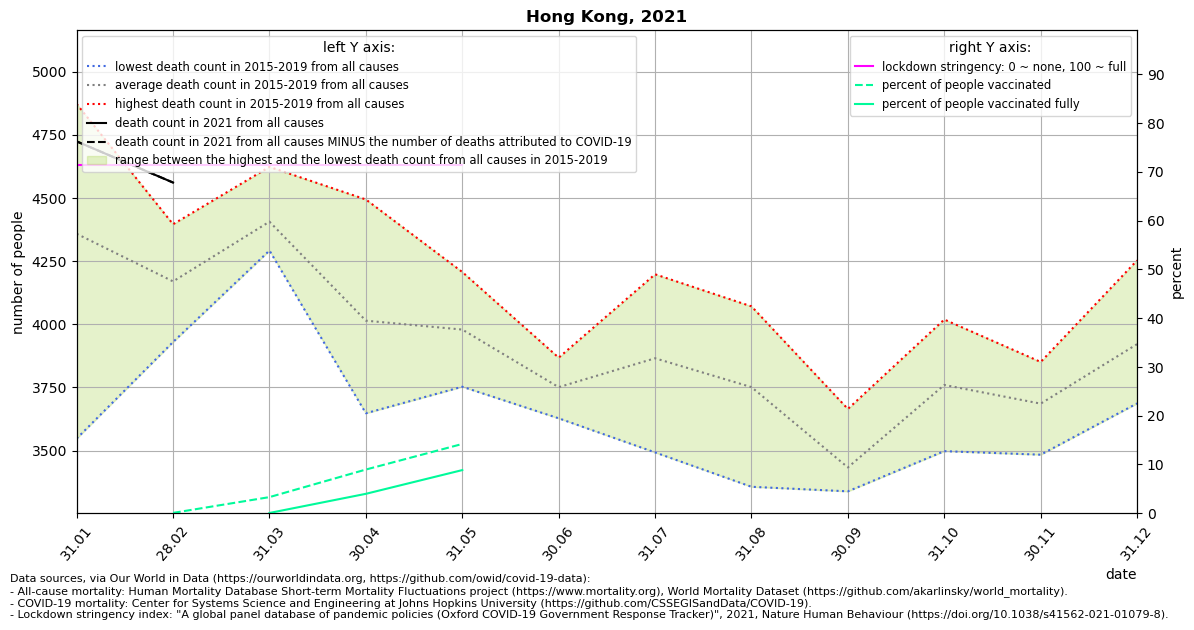

Source data for this figure (header and first rows):
location, date, time, time_unit, deaths_2010_all_ages, deaths_2011_all_ages, deaths_2012_all_ages, deaths_2013_all_ages, deaths_2014_all_ages, deaths_2015_all_ages, deaths_2016_all_ages, deaths_2017_all_ages, deaths_2018_all_ages, deaths_2019_all_ages, deaths_2020_all_ages, deaths_2021_all_ages, new_deaths, stringency_index, people_vaccinated, people_fully_vaccinated, population, people_vaccinated_percent, people_fully_vaccinated_percent, deaths_min
Hong Kong, 2021-01-31, 1, monthly, , , , , , 4848, 3795, 3548, 4872, 4728, 4228, 4724, 0.0, 71.3, , , 7496988, , , 3548
Hong Kong, 2021-02-28, 2, monthly, , , , , , 4081, 4396, 4214, 4228, 3930, 4508, 4561, 0.0, 71.3, 6116, , 7496988, 0.08159, , 3930
Hong Kong, 2021-03-31, 3, monthly, , , , , , 4332, 4623, 4302, 4482, 4292, 3727, , 0.0, 71.3, 248548, 4858, 7496988, 3.315, 0.0648, 4292
Hong Kong, 2021-04-30, 4, monthly, , , , , , 4010, 4494, 3648, 3904, 4016, 3599, , 0.0, 71.3, 672128, 299158, 7496988, 8.965, 3.99, 3648
Hong Kong, 2021-05-31, 5, monthly, , , , , , 3753, 4073, 3786, 4077, 4207, 5077, , 0.0, 71.3, 1065059, 663682, 7496988, 14.21, 8.853, 3753
Hong Kong, 2021-06-30, 6, monthly, , , , , , 3868, 3628, 3836, 3772, 3652, 4780, , , , , , , , , 3628
Hong Kong, 2021-07-31, 7, monthly, , , , , , 3946, 3493, 3978, 3713, 4198, 4164, , , , , , , , , 3493
Hong Kong, 2021-08-31, 8, monthly, , , , , , 3357, 3758, 4003, 3568, 4071, 3929, , , , , , , , , 3357
Hong Kong, 2021-09-30, 9, monthly, , , , , , 3339, 3357, 3454, 3353, 3665, 4227, , , , , , , , , 3339
Hong Kong, 2021-10-31, 10, monthly, , , , , , 3704, 3498, 3576, 4003, 4019, 3981, , , , , , , , , 3498
Hong Kong, 2021-11-30, 11, monthly, , , , , , 3484, 3680, 3851, 3740, 3675, 4194, , , , , , , , , 3484
Hong Kong, 2021-12-31, 12, monthly, , , , , , 4035, 3867, 3687, 3766, 4253, 4239, , , , , , , , , 3687
